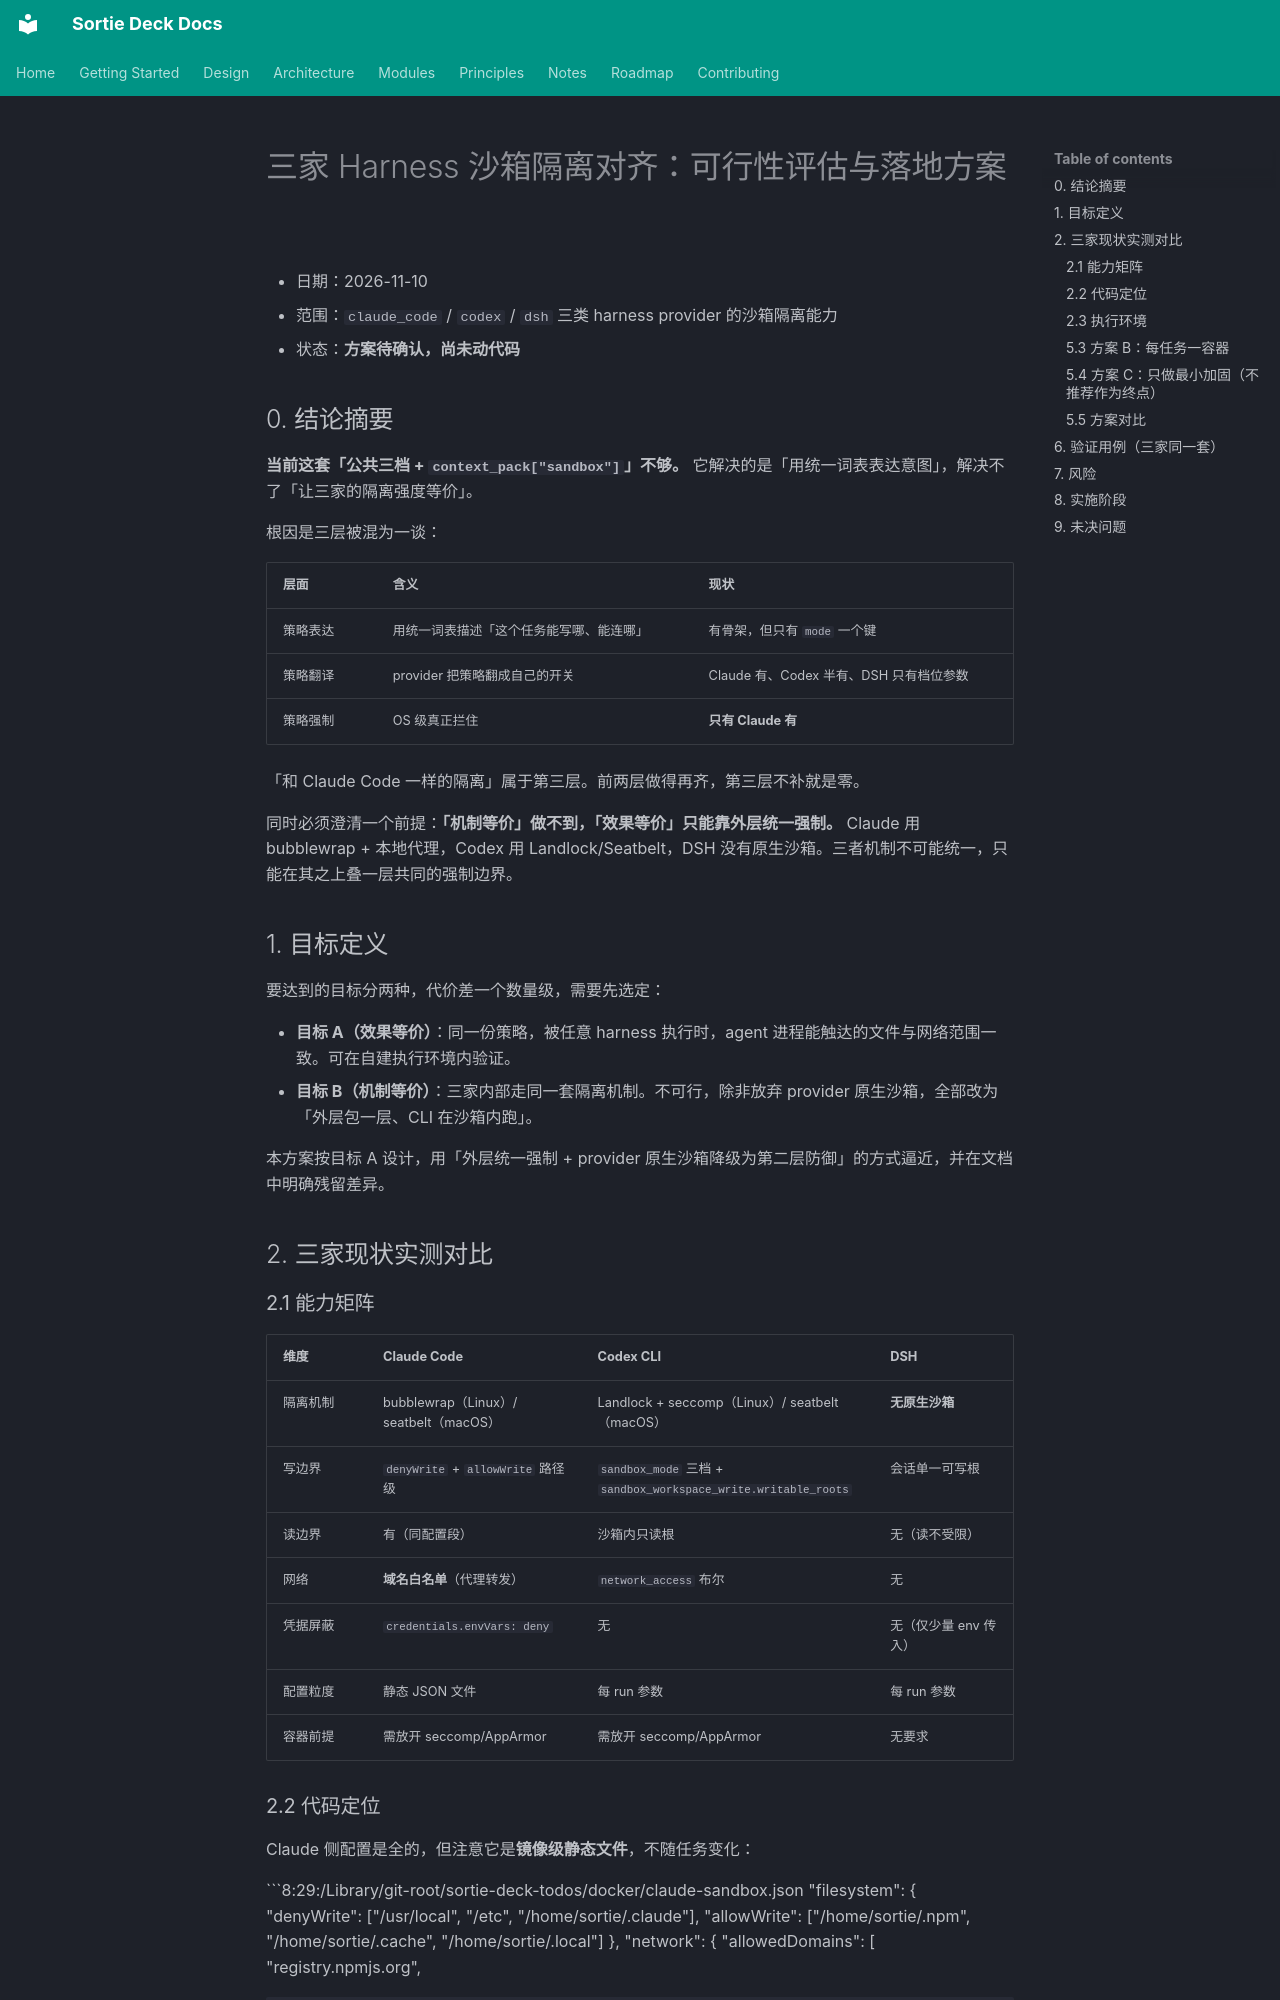

repository: lpliu-art/sortie-deck-todos · page: plans/2026-11-10-三家沙箱隔离对齐/index.html · generator: mkdocs

# 三家 Harness 沙箱隔离对齐：可行性评估与落地方案

- 日期：2026-11-10
- 范围：`claude_code` / `codex` / `dsh` 三类 harness provider 的沙箱隔离能力
- 状态：**方案待确认，尚未动代码**

## 0. 结论摘要

**当前这套「公共三档 + `context_pack["sandbox"]`」不够。** 它解决的是「用统一词表表达意图」，解决不了「让三家的隔离强度等价」。

根因是三层被混为一谈：

| 层面 | 含义 | 现状 |
|---|---|---|
| 策略表达 | 用统一词表描述「这个任务能写哪、能连哪」 | 有骨架，但只有 `mode` 一个键 |
| 策略翻译 | provider 把策略翻成自己的开关 | Claude 有、Codex 半有、DSH 只有档位参数 |
| 策略强制 | OS 级真正拦住 | **只有 Claude 有** |

「和 Claude Code 一样的隔离」属于第三层。前两层做得再齐，第三层不补就是零。

同时必须澄清一个前提：**「机制等价」做不到，「效果等价」只能靠外层统一强制。** Claude 用 bubblewrap + 本地代理，Codex 用 Landlock/Seatbelt，DSH 没有原生沙箱。三者机制不可能统一，只能在其之上叠一层共同的强制边界。

## 1. 目标定义

要达到的目标分两种，代价差一个数量级，需要先选定：

- **目标 A（效果等价）**：同一份策略，被任意 harness 执行时，agent 进程能触达的文件与网络范围一致。可在自建执行环境内验证。
- **目标 B（机制等价）**：三家内部走同一套隔离机制。不可行，除非放弃 provider 原生沙箱，全部改为「外层包一层、CLI 在沙箱内跑」。

本方案按目标 A 设计，用「外层统一强制 + provider 原生沙箱降级为第二层防御」的方式逼近，并在文档中明确残留差异。

## 2. 三家现状实测对比

### 2.1 能力矩阵

| 维度 | Claude Code | Codex CLI | DSH |
|---|---|---|---|
| 隔离机制 | bubblewrap（Linux）/ seatbelt（macOS） | Landlock + seccomp（Linux）/ seatbelt（macOS） | **无原生沙箱** |
| 写边界 | `denyWrite` + `allowWrite` 路径级 | `sandbox_mode` 三档 + `sandbox_workspace_write.writable_roots` | 会话单一可写根 |
| 读边界 | 有（同配置段） | 沙箱内只读根 | 无（读不受限） |
| 网络 | **域名白名单**（代理转发） | `network_access` 布尔 | 无 |
| 凭据屏蔽 | `credentials.envVars: deny` | 无 | 无（仅少量 env 传入） |
| 配置粒度 | 静态 JSON 文件 | 每 run 参数 | 每 run 参数 |
| 容器前提 | 需放开 seccomp/AppArmor | 需放开 seccomp/AppArmor | 无要求 |
